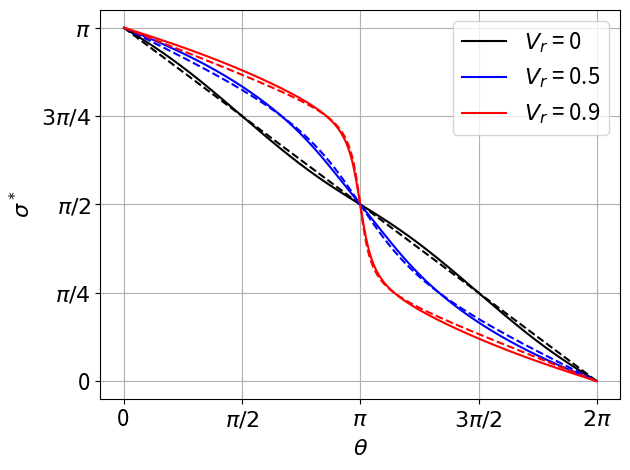

Source code (Python):
## Plot sigma vs theta
import numpy as np
import matplotlib.pyplot as plt
from scipy.optimize import minimize_scalar

def theta_A(theta, v_s, v_w):
    num = v_s + v_w * np.cos(theta)
    den = np.sqrt(v_s**2 + v_w**2 + 2*v_s*v_w*np.cos(theta))
    if den == 0:
        return 0
    if abs(num) > abs(den):
        return -np.sign(np.sin(theta))*np.arccos(np.sign(num))
    return -np.sign(np.sin(theta))*np.arccos(num/den)

def c_L(x):
    return np.sin(2*x)

def c_D(x):
    return (1.7/2) * (1 - np.cos(2*x)) + 0.1

def g(s, a):
    if a > 0:
        if  s > a or s < a - np.pi/2:
            print('here')
            return 0
    elif a < 0:
        if s < a + np.pi or s > np.pi*3/2 + a:
            print('here2')
            return 0
    return c_L(a - s) * np.sin(a) - c_D(a - s) * np.cos(a)



colours = ['k', 'b', 'r']
i = 0
fsize = 16
fig, ax = plt.subplots(1, 1)
theta_vals = np.linspace(0, 2*np.pi, 1000)
for v_r in [0, 0.5, 0.9]: # Choose v_r values
    s_vals = []
    a_vals = []
    for theta in theta_vals:
        a = theta_A(theta, v_r, 1)
        if a <= 0:
            a_vals.append(a + 2*np.pi)
        else:
            a_vals.append(a)
        if a > 0:
            xl = a - np.pi/2
            xr = a
        else:
            xl = a + np.pi
            xr = np.pi*3/2 + a
        
        def f(s):
            return - g(s, a)
        sol = minimize_scalar(f, bounds = [xl, xr])
        s_vals.append(sol.x)
    
    s_vals = np.array(s_vals)
    a_vals = np.array(a_vals)
    colour = colours[i]
    i += 1

    ax.plot(theta_vals[1:500], s_vals[1:500], color=colour, label=r'$V_r$ = '+str(v_r))
    ax.plot(theta_vals[500:-1], s_vals[500:-1], color=colour)
    ax.plot(theta_vals[1:500], a_vals[1:500]/2, '--', color=colour) # Plot theta_A / 2 as dashed line
    ax.plot(theta_vals[500:-1], a_vals[500:-1]/2, '--', color=colour)


ax.legend(fontsize=fsize)
ax.set_xlabel('$\\theta$', fontsize=fsize)
ax.set_ylabel('$\\sigma^*$', fontsize=fsize)
ax.set_xticks([0, np.pi/2, np.pi, np.pi*3/2, 2*np.pi], [0, r'$\pi/2$', r'$\pi$', r'$3\pi/2$', r'$2\pi$'], fontsize=fsize)
ax.set_yticks([0, np.pi/4, np.pi/2, np.pi*3/4, np.pi], [0, r'$\pi/4$', r'$\pi/2$', r'$3\pi/4$', r'$\pi$'], fontsize=fsize)
ax.grid()

fig.tight_layout()
plt.show()


